The GitHub repository guruprerana/touchtouch contains a labelled image folder "ports" with 5 categories: BNC connector, HDMI cable, HDMI port, USB cable, USB port. Examples follow, each with its label.

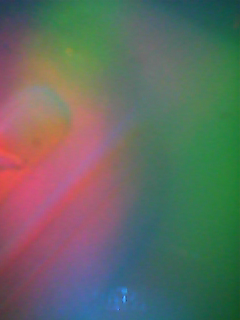
Label: USB port

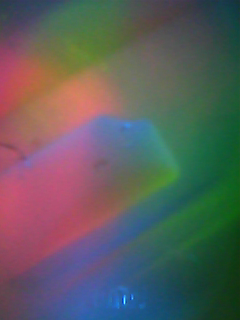
Label: HDMI port

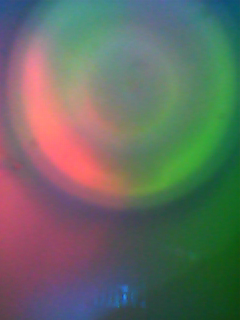
Label: BNC connector

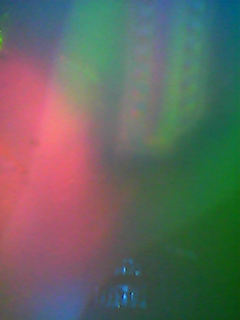
Label: HDMI cable

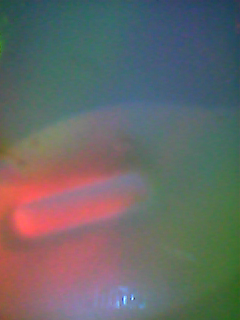
Label: USB cable

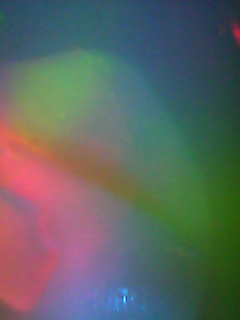
Label: HDMI port
